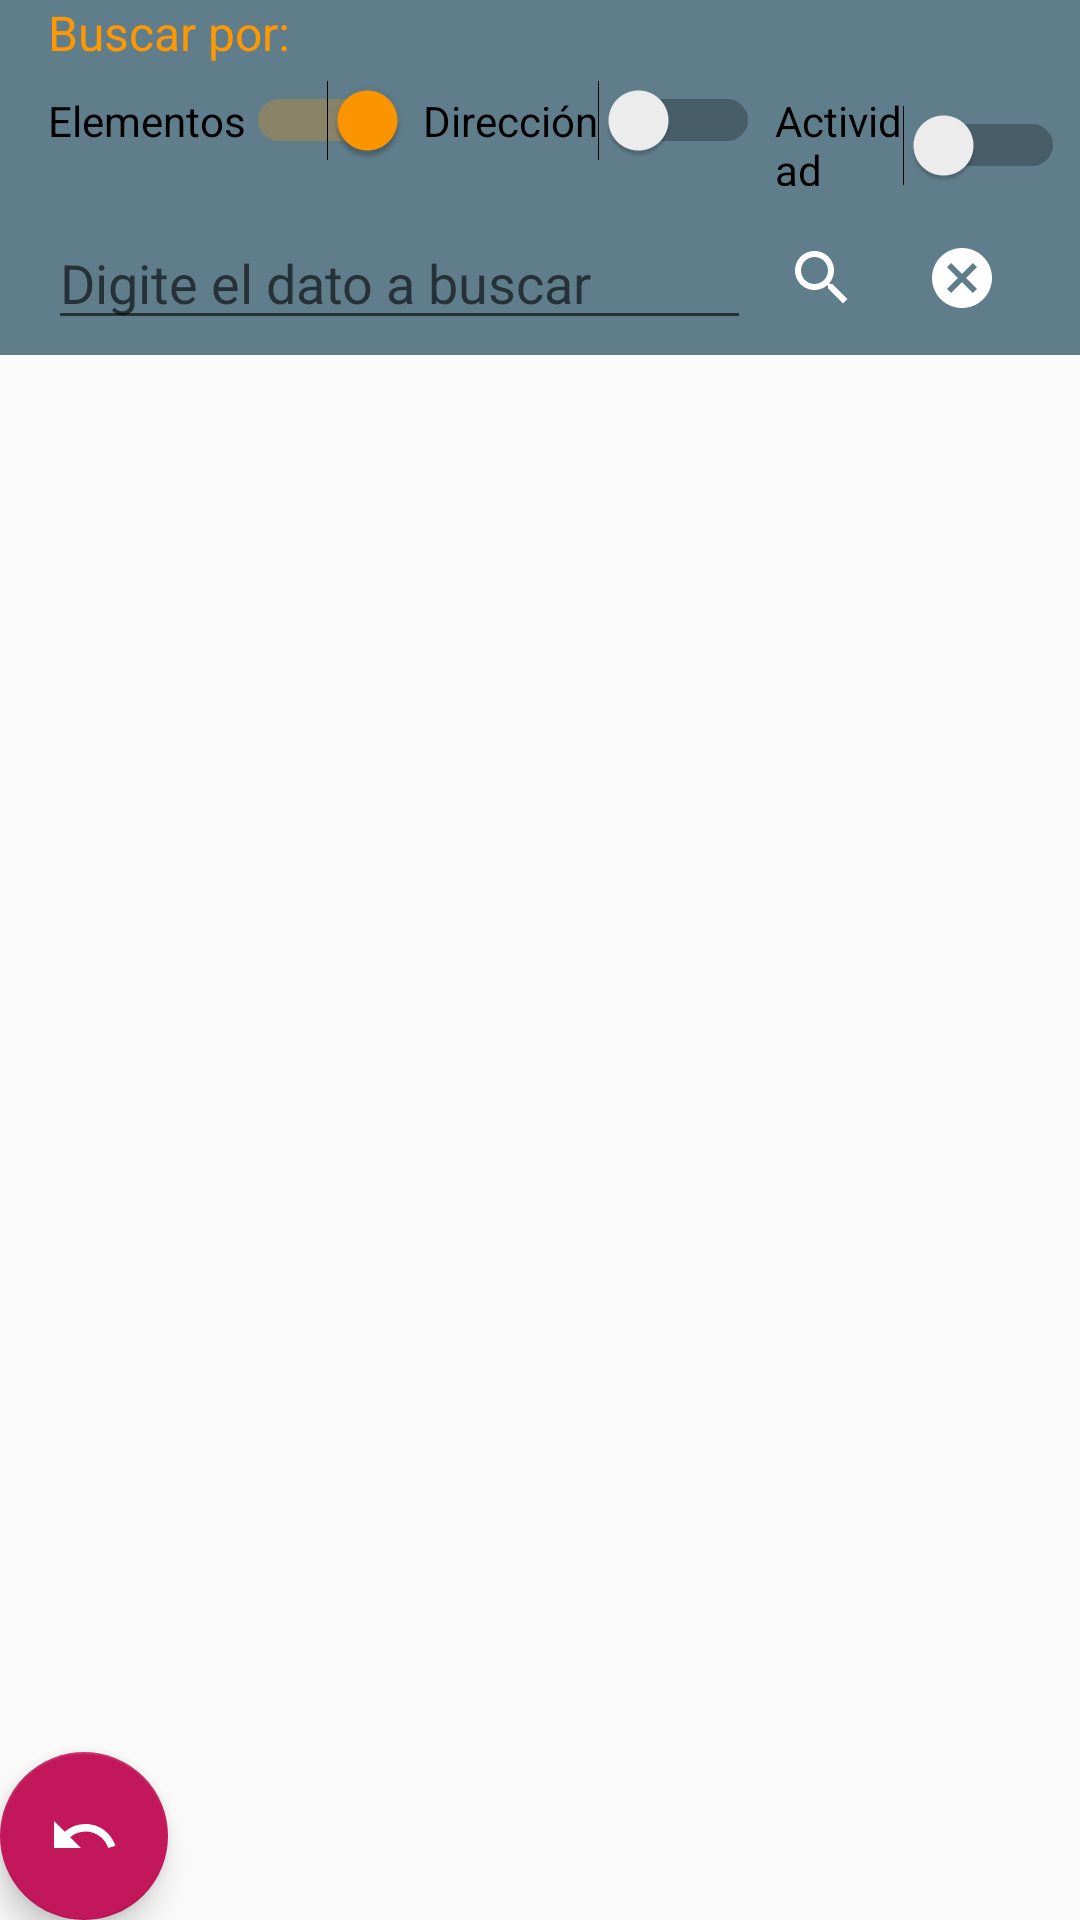

Write the Android layout XML for this screen, with the resource values it uses.
<!-- AndroidManifest.xml: application theme AppTheme -->
<!-- res/layout/activity_lista_actividad.xml -->
<?xml version="1.0" encoding="utf-8"?>
<androidx.coordinatorlayout.widget.CoordinatorLayout xmlns:android="http://schemas.android.com/apk/res/android"
    xmlns:app="http://schemas.android.com/apk/res-auto"
    xmlns:tools="http://schemas.android.com/tools"
    android:layout_width="match_parent"
    android:layout_height="match_parent"
    tools:context=".ListaActividad">
    <androidx.appcompat.widget.LinearLayoutCompat
        android:layout_width="match_parent"
        android:layout_height="match_parent"
        android:orientation="vertical">

        <com.google.android.material.appbar.AppBarLayout
            android:layout_width="match_parent"
            android:layout_height="wrap_content"
            android:theme="@style/AppTheme.AppBarOverlay">

            <TextView
                android:id="@+id/textView35"
                android:layout_width="match_parent"
                android:layout_height="wrap_content"
                android:layout_marginStart="16dp"
                android:layout_marginLeft="16dp"
                android:text="Buscar por:"
                android:textColor="@color/colorAccent"
                android:textSize="16sp" />

            <androidx.appcompat.widget.LinearLayoutCompat
                android:layout_width="match_parent"
                android:layout_height="match_parent"
                android:layout_marginStart="16dp"
                android:layout_marginLeft="16dp"
                android:layout_marginTop="5dp"
                android:layout_marginEnd="5dp"
                android:layout_marginRight="5dp"
                android:layout_marginBottom="5dp"
                android:orientation="horizontal">

                <Switch
                    android:id="@+id/sw_buscar_elemento"
                    android:layout_width="wrap_content"
                    android:layout_height="wrap_content"
                    android:layout_marginEnd="5dp"
                    android:layout_marginRight="5dp"
                    android:checked="true"
                    android:text="@string/titulo_elemento" />

                <Switch
                    android:id="@+id/sw_buscar_direccion"
                    android:layout_width="wrap_content"
                    android:layout_height="wrap_content"
                    android:layout_marginEnd="5dp"
                    android:layout_marginRight="5dp"
                    android:text="@string/titulo_direccion" />

                <Switch
                    android:id="@+id/sw_buscar_actividad"
                    android:layout_width="wrap_content"
                    android:layout_height="wrap_content"
                    android:text="@string/titulo_actividad" />


            </androidx.appcompat.widget.LinearLayoutCompat>

            <androidx.appcompat.widget.LinearLayoutCompat
                android:layout_width="match_parent"
                android:layout_height="wrap_content"
                android:layout_marginStart="16dp"
                android:layout_marginLeft="16dp"
                android:layout_marginTop="5dp"
                android:layout_marginEnd="16dp"
                android:layout_marginRight="16dp"
                android:layout_marginBottom="5dp"
                android:orientation="horizontal">

                <EditText
                    android:id="@+id/txt_dato_busqueda"
                    android:layout_width="match_parent"
                    android:layout_height="match_parent"
                    android:layout_weight="1"
                    android:autofillHints="@string/buscar_elemento"
                    android:ems="10"
                    android:hint="Digite el dato a buscar"
                    android:inputType="textPersonName|text|textAutoComplete"
                    android:maxLength="24"
                    tools:text="@string/buscar_elemento" />

                <ImageButton
                    android:id="@+id/btn_buscar_actividad"
                    android:layout_width="match_parent"
                    android:layout_height="match_parent"
                    android:layout_weight="3"
                    android:background="@color/colorPrimary"
                    android:contentDescription="@string/buscar_elemento"
                    android:src="@drawable/icon_search"
                    android:tint="@color/colorIconText" />

                <ImageButton
                    android:id="@+id/btn_cancelar_busqueda"
                    android:layout_width="match_parent"
                    android:layout_height="match_parent"
                    android:layout_weight="3"
                    android:background="@color/colorPrimary"
                    android:src="@drawable/icon_cancel"
                    android:tint="@color/colorIconText" />

            </androidx.appcompat.widget.LinearLayoutCompat>
        </com.google.android.material.appbar.AppBarLayout>

    <androidx.appcompat.widget.LinearLayoutCompat
        android:layout_width="match_parent"
        android:layout_height="wrap_content"
        android:orientation="vertical">

        <androidx.recyclerview.widget.RecyclerView
            android:id="@+id/rw_actividades"
            android:layout_width="match_parent"
            android:layout_height="wrap_content"
            android:layout_marginStart="16dp"
            android:layout_marginLeft="16dp"
            android:layout_marginTop="5dp"
            android:layout_marginEnd="16dp"
            android:layout_marginRight="16dp"
            android:layout_marginBottom="5dp" />
    </androidx.appcompat.widget.LinearLayoutCompat>

    </androidx.appcompat.widget.LinearLayoutCompat>

    <com.google.android.material.floatingactionbutton.FloatingActionButton
        android:id="@+id/fab_cancelar"
        android:layout_width="wrap_content"
        android:layout_height="wrap_content"
        android:layout_gravity="bottom|left"
        android:layout_margin="@dimen/fab_margin"
        android:tint="@color/colorIconText"
        app:backgroundTint="@color/colorAccentCancel"
        app:srcCompat="@drawable/icon_undo"
        tools:ignore="VectorDrawableCompat" />


</androidx.coordinatorlayout.widget.CoordinatorLayout>
<!-- resources referenced by this layout -->
<resources>
  <color name="colorAccent">#ff9800</color>
  <color name="colorAccentCancel">#c2185b</color>
  <color name="colorIconText">#FFFFFF</color>
  <color name="colorPrimary">#607d8b</color>
  <!-- drawable icon_cancel (drawable) -->
  <vector android:height="24dp" android:tint="#455a64"
      android:viewportHeight="24" android:viewportWidth="24"
      android:width="24dp" xmlns:android="http://schemas.android.com/apk/res/android">
      <path android:fillColor="@android:color/white" android:pathData="M12,2C6.47,2 2,6.47 2,12s4.47,10 10,10 10,-4.47 10,-10S17.53,2 12,2zM17,15.59L15.59,17 12,13.41 8.41,17 7,15.59 10.59,12 7,8.41 8.41,7 12,10.59 15.59,7 17,8.41 13.41,12 17,15.59z"/>
  </vector>
  <!-- drawable icon_search (drawable) -->
  <vector android:height="24dp" android:tint="#455a64"
      android:viewportHeight="24" android:viewportWidth="24"
      android:width="24dp" xmlns:android="http://schemas.android.com/apk/res/android">
      <path android:fillColor="@android:color/white" android:pathData="M15.5,14h-0.79l-0.28,-0.27C15.41,12.59 16,11.11 16,9.5 16,5.91 13.09,3 9.5,3S3,5.91 3,9.5 5.91,16 9.5,16c1.61,0 3.09,-0.59 4.23,-1.57l0.27,0.28v0.79l5,4.99L20.49,19l-4.99,-5zM9.5,14C7.01,14 5,11.99 5,9.5S7.01,5 9.5,5 14,7.01 14,9.5 11.99,14 9.5,14z"/>
  </vector>
  <!-- drawable icon_undo (drawable) -->
  <vector android:height="24dp" android:tint="#455a64"
      android:viewportHeight="24" android:viewportWidth="24"
      android:width="24dp" xmlns:android="http://schemas.android.com/apk/res/android">
      <path android:fillColor="@android:color/white" android:pathData="M12.5,8c-2.65,0 -5.05,0.99 -6.9,2.6L2,7v9h9l-3.62,-3.62c1.39,-1.16 3.16,-1.88 5.12,-1.88 3.54,0 6.55,2.31 7.6,5.5l2.37,-0.78C21.08,11.03 17.15,8 12.5,8z"/>
  </vector>
  <string name="buscar_elemento">Buscar Elemento</string>
  <string name="titulo_actividad">Actividad</string>
  <string name="titulo_direccion">Dirección</string>
  <string name="titulo_elemento">Elementos</string>
  <color name="colorPrimaryDark">#455a64</color>
  <color name="colorLightPrimary">#cfd8dc</color>
  <color name="colorSecondaryText">#757575</color>
  <color name="backgroundApp">#ffffff</color>
</resources>
